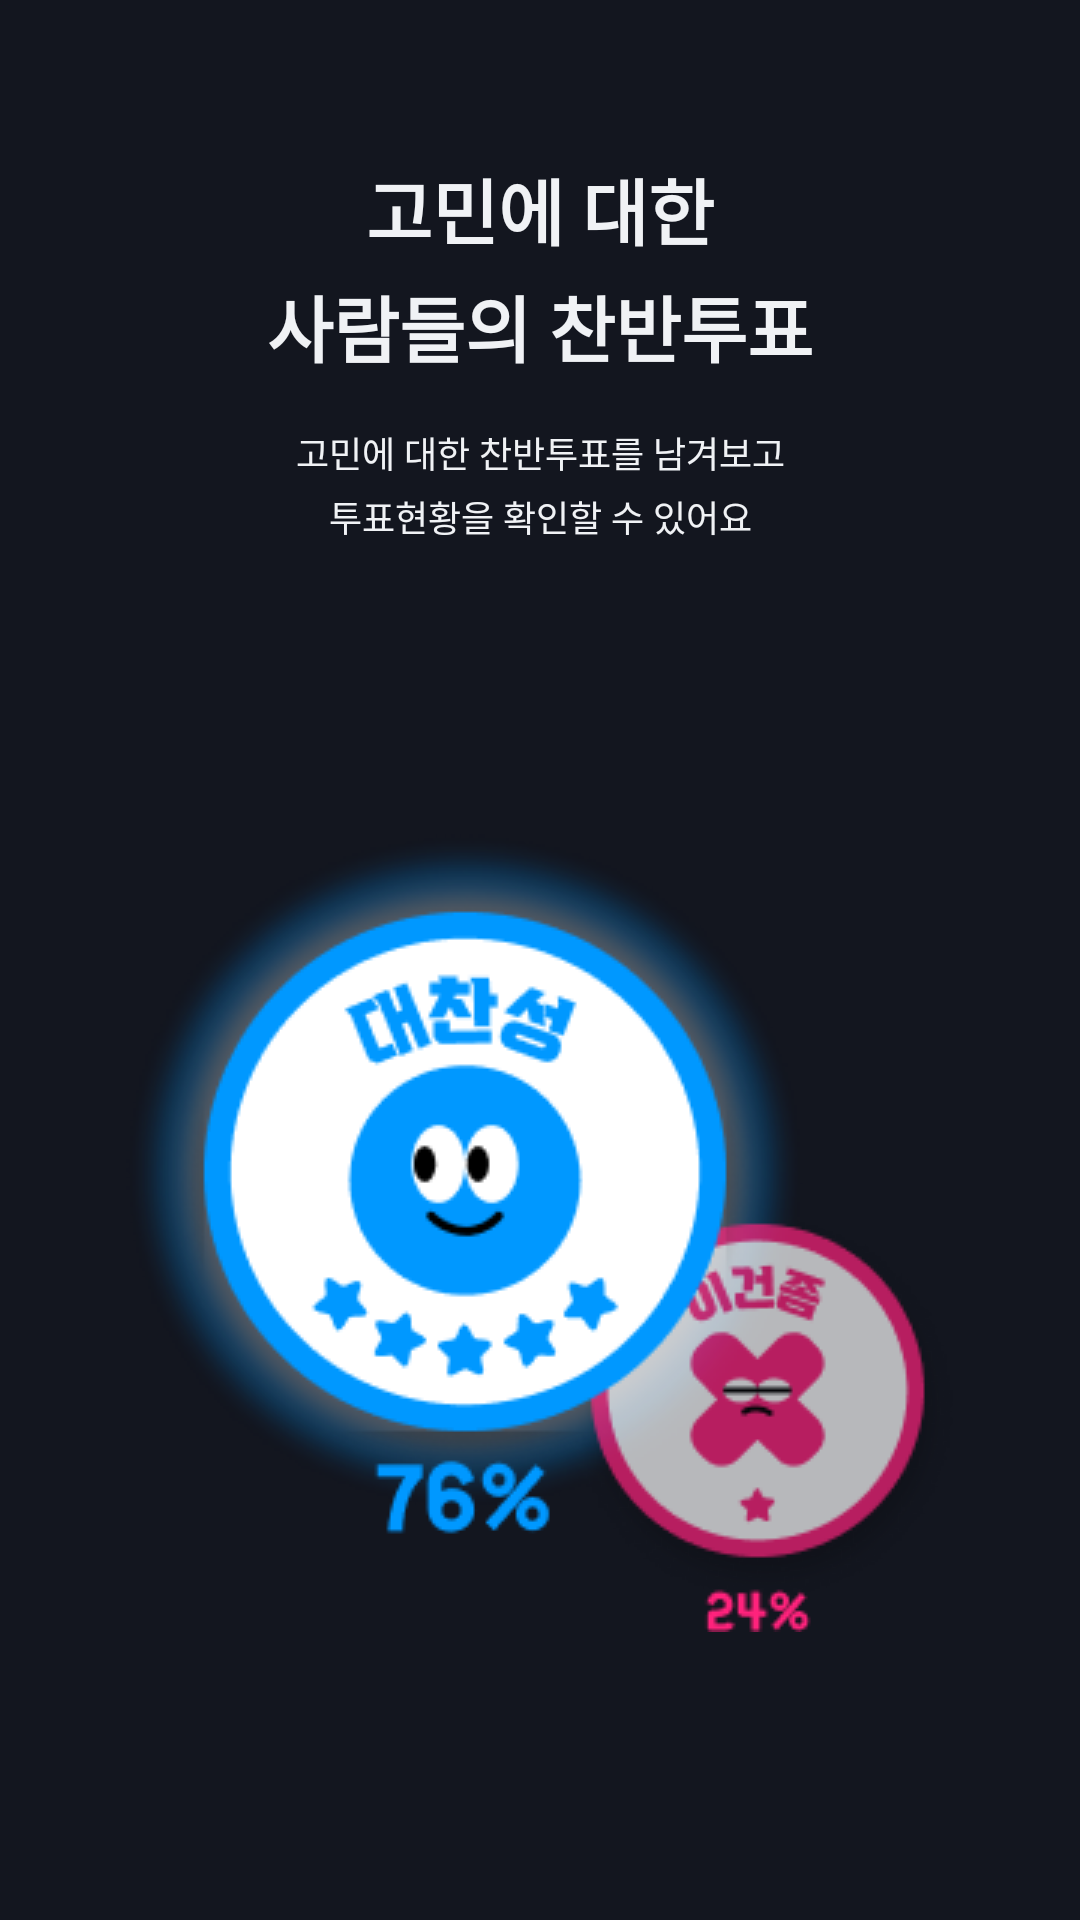

This screen was rendered from an Android layout file. Write that file and the resources it references.
<!-- AndroidManifest.xml: application theme Theme.HowAboutIt -->
<!-- res/layout/fragment_on_boarding_second.xml -->
<?xml version="1.0" encoding="utf-8"?>
<androidx.constraintlayout.widget.ConstraintLayout xmlns:android="http://schemas.android.com/apk/res/android"
    xmlns:app="http://schemas.android.com/apk/res-auto"
    xmlns:tools="http://schemas.android.com/tools"
    android:layout_width="match_parent"
    android:layout_height="match_parent"
    tools:context=".view.onboarding.OnBoardingSecondFragment">

    <TextView
        android:id="@+id/tv_second_on_boarding_title"
        android:layout_width="wrap_content"
        android:layout_height="wrap_content"
        android:layout_marginTop="52dp"
        android:gravity="center"
        android:text="@string/on_boarding_second_title"
        android:textColor="@color/bluegray100_F0F2F5"
        android:textSize="24dp"
        android:textStyle="bold"
        android:lineSpacingExtra="4dp"
        app:layout_constraintEnd_toEndOf="parent"
        app:layout_constraintStart_toStartOf="parent"
        app:layout_constraintTop_toTopOf="parent" />

    <TextView
        android:id="@+id/tv_second_on_boarding_content"
        android:layout_width="wrap_content"
        android:layout_height="wrap_content"
        android:layout_marginTop="16dp"
        android:gravity="center"
        android:text="@string/on_boarding_second_content"
        android:textColor="@color/bluegray100_F0F2F5"
        android:textSize="12dp"
        android:lineSpacingExtra="4dp"
        app:layout_constraintEnd_toEndOf="parent"
        app:layout_constraintStart_toStartOf="parent"
        app:layout_constraintTop_toBottomOf="@id/tv_second_on_boarding_title" />

    <ImageView
        android:id="@+id/img_second_on_boarding"
        android:layout_width="wrap_content"
        android:layout_height="wrap_content"
        android:src="@drawable/ic_on_boarding_second"
        app:layout_constraintBottom_toBottomOf="parent"
        app:layout_constraintEnd_toEndOf="parent"
        app:layout_constraintStart_toStartOf="parent"
        app:layout_constraintTop_toBottomOf="@id/tv_second_on_boarding_content"
        tools:ignore="ContentDescription" />
</androidx.constraintlayout.widget.ConstraintLayout>
<!-- resources referenced by this layout -->
<resources>
  <color name="bluegray100_F0F2F5">#F0F2F5</color>
  <string name="on_boarding_second_content">고민에 대한 찬반투표를 남겨보고\n투표현황을 확인할 수 있어요</string>
  <string name="on_boarding_second_title">고민에 대한\n사람들의 찬반투표</string>
  <style name="Theme.HowAboutIt" parent="Theme.MaterialComponents.Light.NoActionBar">
          
          <item name="colorPrimary">@color/bluegray900_13161f</item>
          <item name="colorPrimaryVariant">@color/bluegray900_13161f</item>
          <item name="colorOnPrimary">@color/bluegray900_13161f</item>
          
          <item name="colorSecondary">@color/bluegray900_13161f</item>
          <item name="colorSecondaryVariant">@color/bluegray900_13161f</item>
          <item name="colorOnSecondary">@color/bluegray900_13161f</item>
          
          <item name="android:statusBarColor" tools:targetApi="l">@color/bluegray900_13161f</item>
          <item name="android:windowLightStatusBar">false</item>
          
          <item name="android:windowBackground">@color/bluegray900_13161f</item>
          
          <item name="android:colorControlActivated">@color/moomool_pink_ff227c</item>
          <item name="android:textColorHighlight">@color/moomool_pink_ff227c</item>
          <item name="android:textCursorDrawable">@drawable/background_cursor_color_pink</item>
      </style>
  <color name="bluegray900_13161f">#13161F</color>
  <color name="moomool_pink_ff227c">#FF227c</color>
  <!-- drawable background_cursor_color_pink (drawable) -->
  <?xml version="1.0" encoding="utf-8"?>
  <shape xmlns:android="http://schemas.android.com/apk/res/android" >
      <size android:width="1dp" />
      <solid android:color="@color/moomool_pink_ff227c"  />
  </shape>
</resources>
